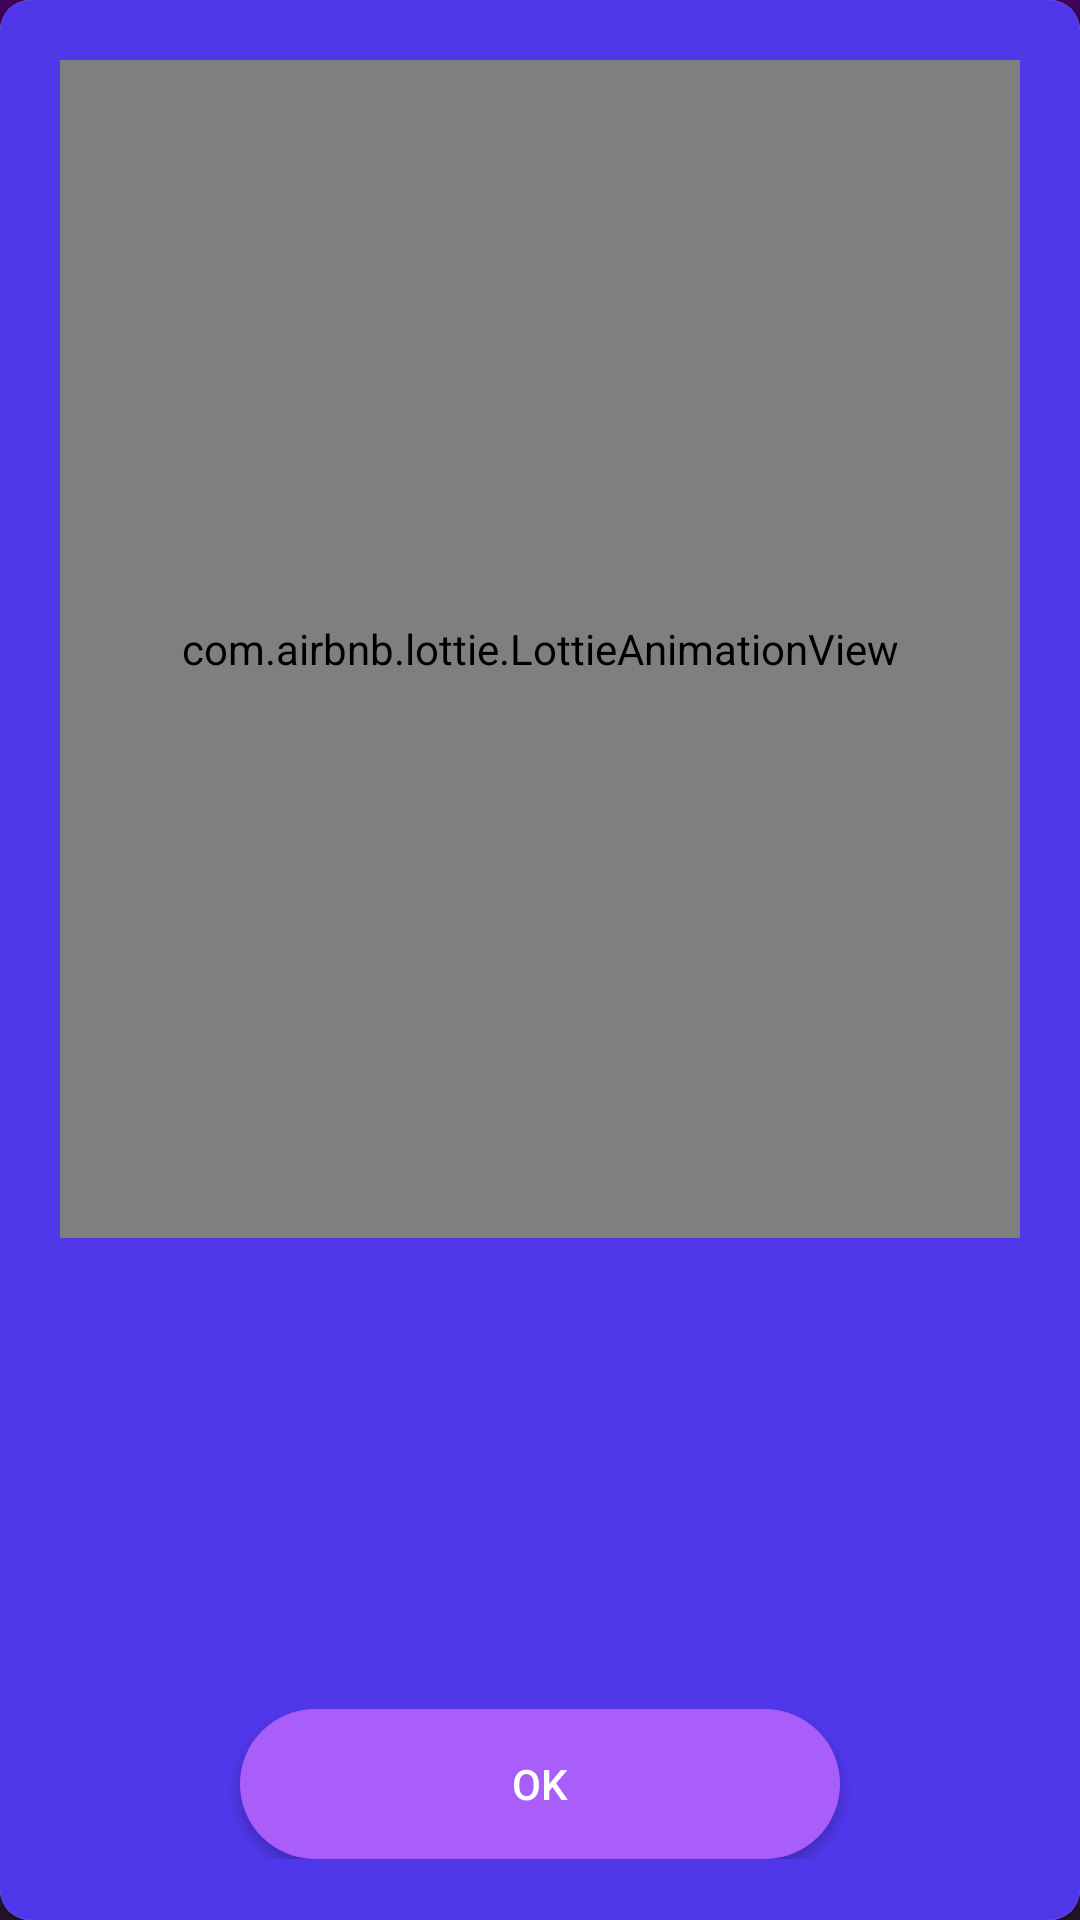

Produce the Android XML layout that renders to this screen, including the resource entries it uses.
<!-- AndroidManifest.xml: application theme AppTheme -->
<!-- res/layout/done.xml -->
<?xml version="1.0" encoding="utf-8"?>
<androidx.cardview.widget.CardView xmlns:android="http://schemas.android.com/apk/res/android"
    android:layout_width="match_parent"
    app:cardCornerRadius="10dp"
    android:layout_marginLeft="50dp"
    android:layout_marginRight="50dp"
    xmlns:app="http://schemas.android.com/apk/res-auto"
    android:orientation="vertical"
    android:layout_height="300dp">
    <FrameLayout
        android:layout_width="match_parent"
        android:layout_height="match_parent">
        <RelativeLayout
            android:layout_width="match_parent"
            android:layout_height="match_parent"
            android:alpha="1"
            android:background="?android:attr/colorPrimary"/>
        <LinearLayout
            android:orientation="vertical"
            android:layout_width="match_parent"
            android:layout_margin="20dp"
            android:layout_height="match_parent">
            <com.airbnb.lottie.LottieAnimationView
                android:layout_weight="1"
                app:lottie_loop="true"
                android:id="@+id/lottie"
                android:layout_width="match_parent"
                android:layout_height="0dp"/>
            <Space android:layout_height="0dp"
                android:layout_width="match_parent"
                android:layout_weight="0.1"/>
            <TextView
                android:layout_weight="0.2"
                android:layout_width="match_parent"
                android:layout_height="0dp"
                android:textStyle="bold"
                android:textColor="?android:attr/colorAccent"
                android:textAlignment="center"
                android:id="@+id/text"
                />
            <Space android:layout_height="0dp"
                android:layout_width="match_parent"
                android:layout_weight="0.1"/>
            <FrameLayout
                android:layout_gravity="center"
                android:layout_width="match_parent"
                android:layout_height="wrap_content">
                <Button
                    android:textColor="@color/colorPrimaryDark"
                    android:layout_width="200dp"
                    android:elevation="20dp"
                    android:layout_gravity="center_horizontal"
                    android:id="@+id/loginbut"
                    android:background="@drawable/button_back"
                    android:text="OK"
                    android:layout_height="50dp"/>
            </FrameLayout>
        </LinearLayout>
    </FrameLayout>
</androidx.cardview.widget.CardView>
<!-- resources referenced by this layout -->
<resources>
  <color name="colorPrimaryDark">#FFFFFF</color>
  <!-- drawable button_back (drawable) -->
  <?xml version="1.0" encoding="utf-8"?>
  <shape
      android:shape="rectangle"
      xmlns:android="http://schemas.android.com/apk/res/android">
      <solid android:color="#A95EFA"/>
      <corners android:radius="30dp"/>
  </shape>
  <style name="AppTheme" parent="Theme.AppCompat.Light.DarkActionBar">
          <item name="colorPrimary">#5037E9</item>
          <item name="colorPrimaryDark">#41025B</item>
          <item name="color1">#ff69b4</item>
          <item name="color2">#9400d3</item>
          <item name="colorAccent">#FFFFFF</item>
          <item name="extra">#4D0C67</item>
          <item name="button">#FA8867</item>
          <item name="android:windowBackground">@drawable/background</item>
      </style>
  <!-- drawable background (drawable) -->
  <?xml version="1.0" encoding="utf-8"?>
  <shape
  android:shape="rectangle"
      xmlns:android="http://schemas.android.com/apk/res/android">
  <gradient android:startColor="#41025B"
      android:centerColor="#2D0E3A"
      android:angle="270"
      android:endColor="#23142A"/>
  </shape>
</resources>
